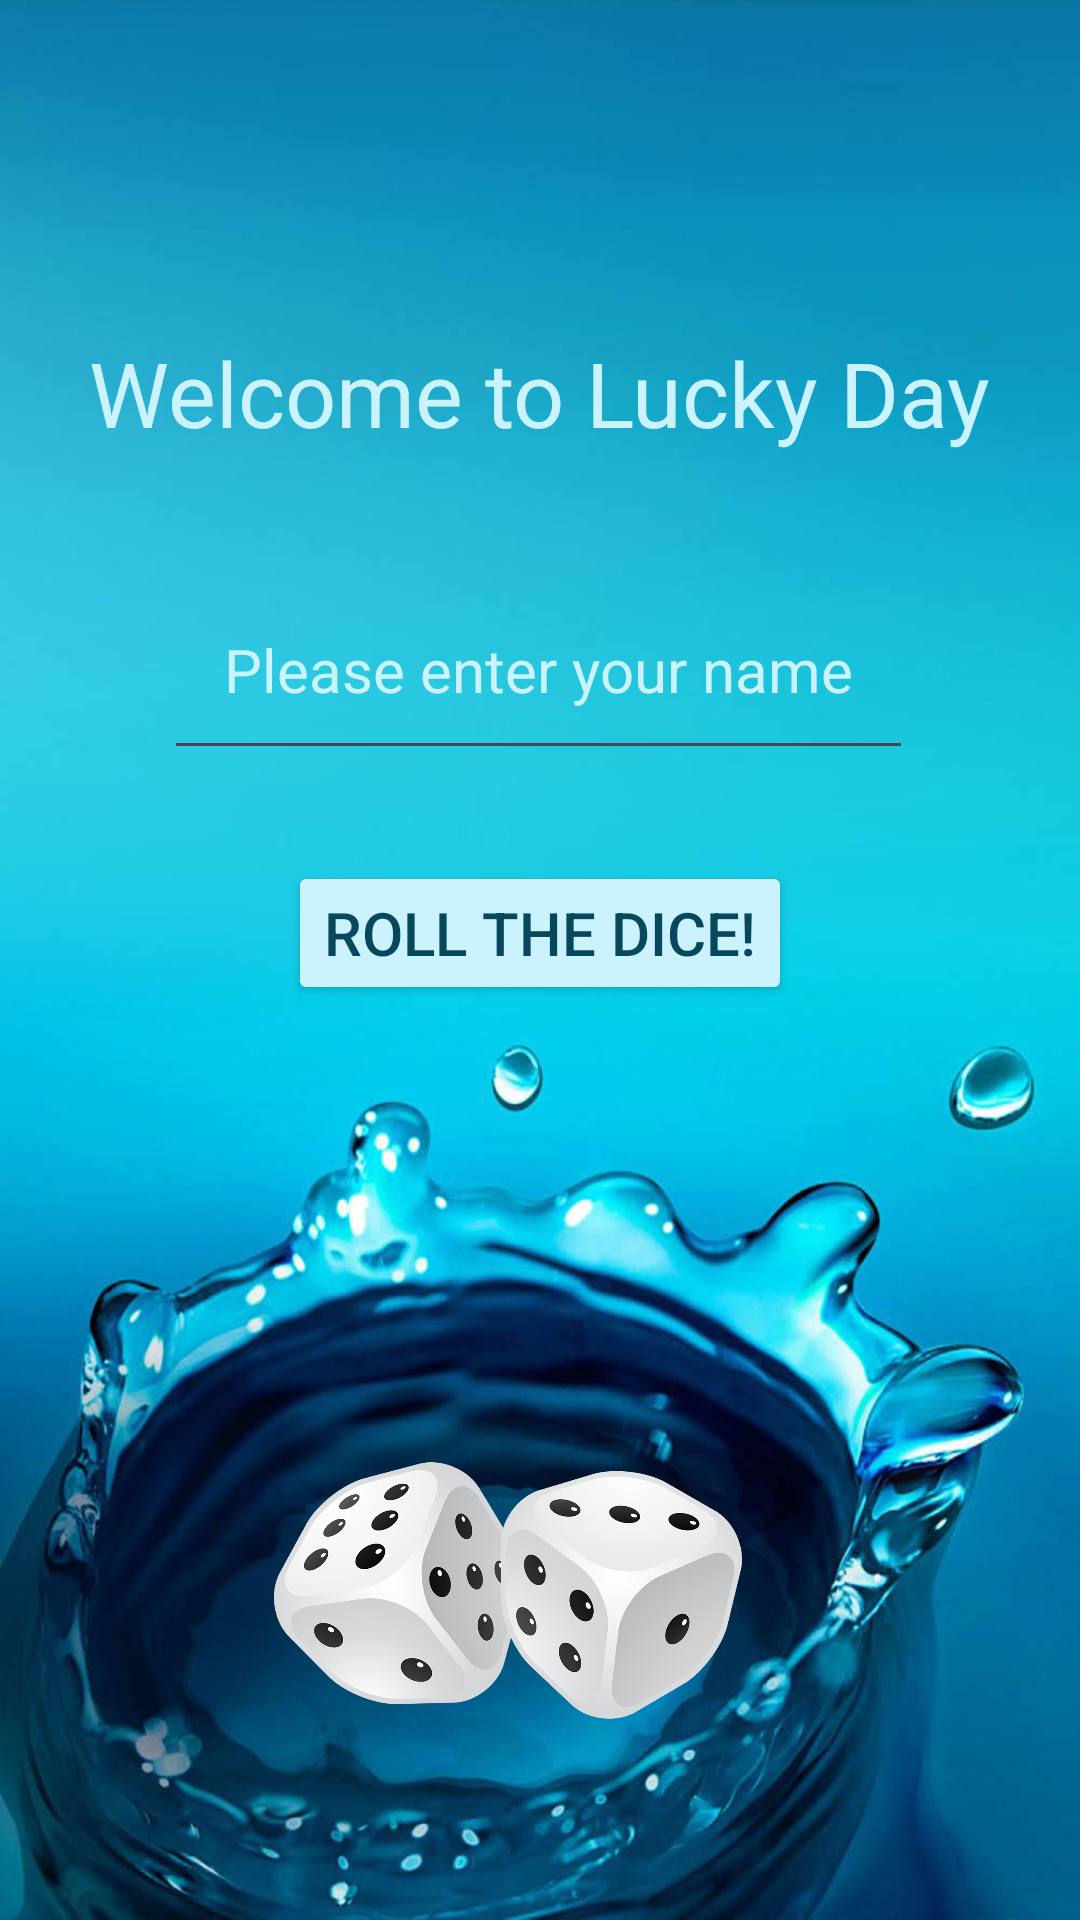

This screen was rendered from an Android layout file. Write that file and the resources it references.
<!-- AndroidManifest.xml: application theme Theme.App3ShareLuckyDay -->
<!-- res/layout/activity_main.xml -->
<?xml version="1.0" encoding="utf-8"?>
<androidx.constraintlayout.widget.ConstraintLayout xmlns:android="http://schemas.android.com/apk/res/android"
    xmlns:app="http://schemas.android.com/apk/res-auto"
    xmlns:tools="http://schemas.android.com/tools"
    android:layout_width="match_parent"
    android:layout_height="match_parent"
    android:background="@drawable/drop"
    tools:context=".MainActivity">

    <TextView
        android:id="@+id/textView"
        android:layout_width="wrap_content"
        android:layout_height="wrap_content"
        android:layout_margin="20dp"
        android:text="Welcome to Lucky Day"
        android:textColor="#cbf3ff"
        android:textSize="30sp"
        app:layout_constraintBottom_toBottomOf="parent"
        app:layout_constraintEnd_toEndOf="parent"
        app:layout_constraintHorizontal_bias="0.495"
        app:layout_constraintStart_toStartOf="parent"
        app:layout_constraintTop_toTopOf="parent"
        app:layout_constraintVertical_bias="0.162" />

    <EditText
        android:id="@+id/edit_text"
        android:layout_width="wrap_content"
        android:layout_height="wrap_content"
        android:hint="Please enter your name"
        android:padding="20dp"
        android:textAlignment="center"
        android:textColor="#08485c"
        android:textColorHint="#cbf3ff"
        android:textSize="20sp"
        app:layout_constraintBottom_toBottomOf="parent"
        app:layout_constraintEnd_toEndOf="parent"
        app:layout_constraintHorizontal_bias="0.496"
        app:layout_constraintStart_toStartOf="parent"
        app:layout_constraintTop_toTopOf="parent"
        app:layout_constraintVertical_bias="0.331" />

    <Button
        android:id="@+id/btn"
        android:layout_width="wrap_content"
        android:layout_height="wrap_content"
        android:backgroundTint="#cbf3ff"
        android:text="Roll the dice!"
        android:textColor="#08485c"
        android:textSize="20sp"
        app:layout_constraintBottom_toBottomOf="parent"
        app:layout_constraintEnd_toEndOf="parent"
        app:layout_constraintStart_toStartOf="parent"
        app:layout_constraintTop_toBottomOf="@+id/edit_text"
        app:layout_constraintVertical_bias="0.09" />

    <ImageView
        android:id="@+id/imageview"
        android:layout_width="156dp"
        android:layout_height="157dp"
        android:src="@drawable/dicewhite"
        app:layout_constraintBottom_toBottomOf="parent"
        app:layout_constraintEnd_toEndOf="parent"
        app:layout_constraintHorizontal_bias="0.447"
        app:layout_constraintStart_toStartOf="parent"
        app:layout_constraintTop_toBottomOf="@+id/btn"
        app:layout_constraintVertical_bias="0.788" />


</androidx.constraintlayout.widget.ConstraintLayout>
<!-- resources referenced by this layout -->
<resources>
  <!-- drawable dicewhite: png bitmap (drawable, 202906 bytes) -->
  <!-- drawable drop: png bitmap (drawable, 109833 bytes) -->
  <style name="Theme.App3ShareLuckyDay" parent="Base.Theme.App3ShareLuckyDay" />
  <style name="Base.Theme.App3ShareLuckyDay" parent="Theme.Material3.DayNight.NoActionBar">
          
          
      </style>
</resources>
